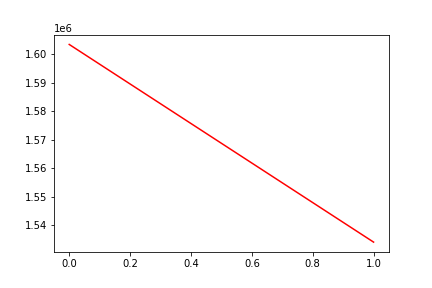

Source data for this figure (header and first rows):
, date, assets
0, 0, 1603465
1, 20180319, 1534087
